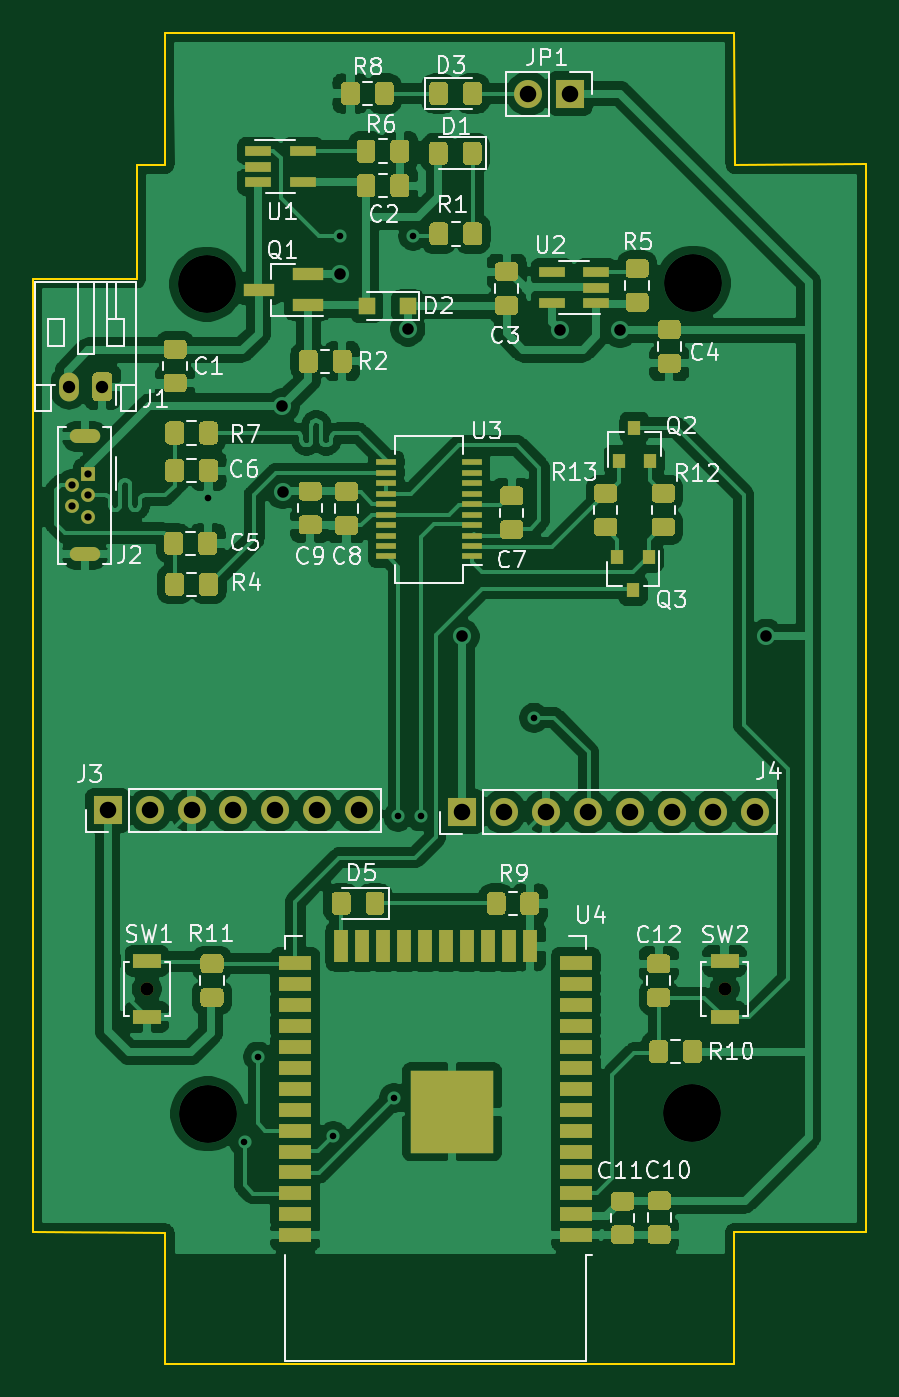
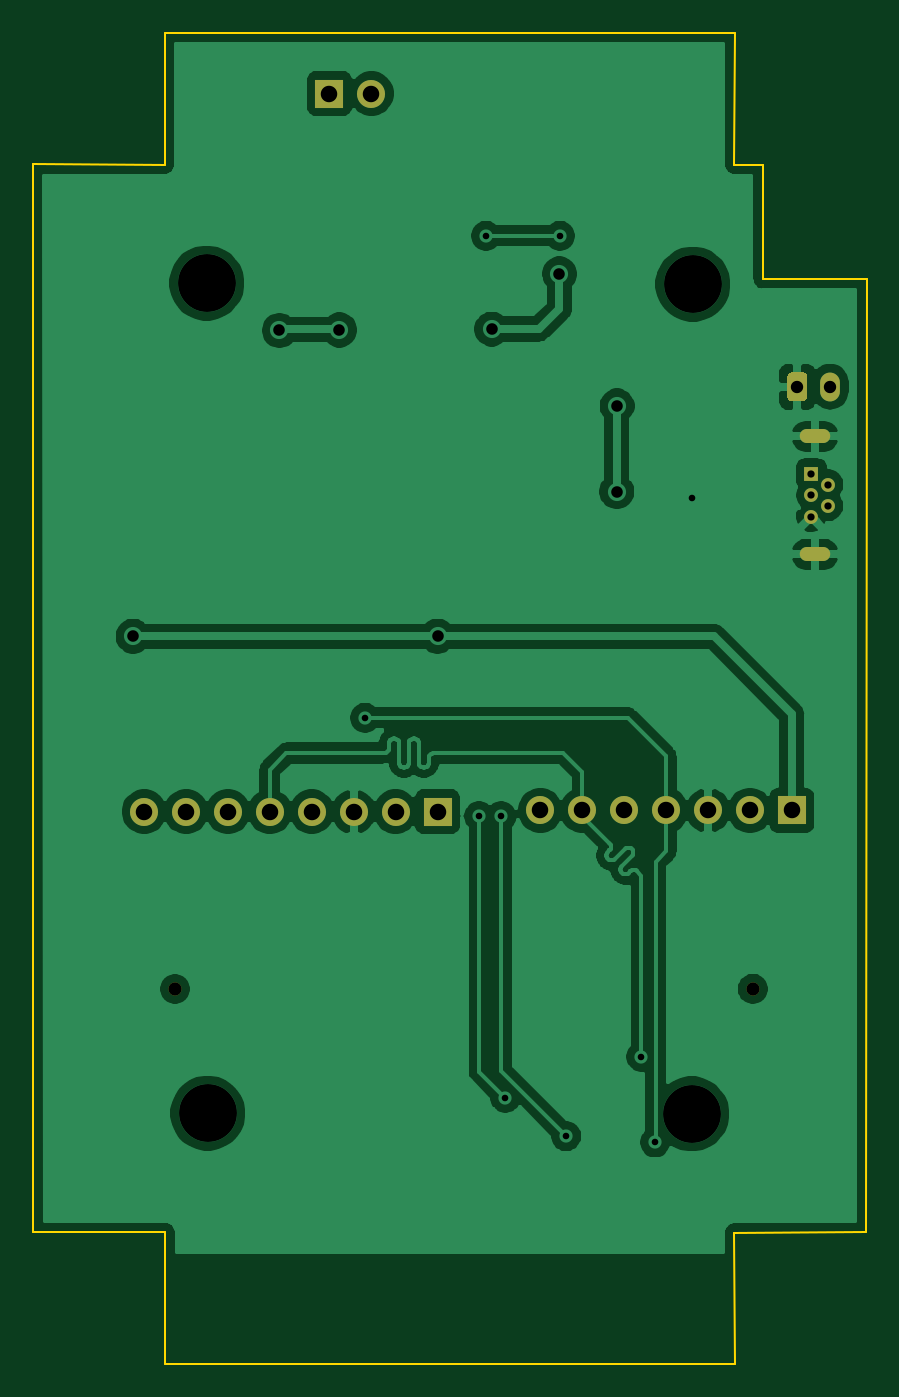
Circuit board: 11 layer files. Board 50.5 x 80.7 mm.
- bottom_copper: clip-B_Cu.gbl (99809 bytes)
- bottom_mask: clip-B_Mask.gbs (1830 bytes)
- paste: clip-B_Paste.gbp (455 bytes)
- bottom_silk: clip-B_SilkS.gbo (1833 bytes)
- outline: clip-Edge_Cuts.gm1 (1197 bytes)
- top_copper: clip-F_Cu.gtl (228670 bytes)
- top_mask: clip-F_Mask.gts (23265 bytes)
- paste: clip-F_Paste.gtp (21916 bytes)
- top_silk: clip-F_SilkS.gto (61579 bytes)
- drill: clip-NPTH.drl (313 bytes)
- drill: clip-PTH.drl (1177 bytes)

=== bottom_copper: clip-B_Cu.gbl (99809 bytes, source omitted) ===
=== bottom_mask: clip-B_Mask.gbs ===
%TF.GenerationSoftware,KiCad,Pcbnew,(5.1.9)-1*%
%TF.CreationDate,2021-03-02T21:55:12+01:00*%
%TF.ProjectId,clip,636c6970-2e6b-4696-9361-645f70636258,rev?*%
%TF.SameCoordinates,Original*%
%TF.FileFunction,Soldermask,Bot*%
%TF.FilePolarity,Negative*%
%FSLAX46Y46*%
G04 Gerber Fmt 4.6, Leading zero omitted, Abs format (unit mm)*
G04 Created by KiCad (PCBNEW (5.1.9)-1) date 2021-03-02 21:55:12*
%MOMM*%
%LPD*%
G01*
G04 APERTURE LIST*
%ADD10O,1.200000X1.750000*%
%ADD11O,1.850000X0.850000*%
%ADD12C,0.840000*%
%ADD13R,0.840000X0.840000*%
%ADD14O,1.700000X1.700000*%
%ADD15R,1.700000X1.700000*%
%ADD16C,0.800000*%
G04 APERTURE END LIST*
D10*
%TO.C,J1*%
X126630000Y-72420000D03*
G36*
G01*
X129230000Y-71794999D02*
X129230000Y-73045001D01*
G75*
G02*
X128980001Y-73295000I-249999J0D01*
G01*
X128279999Y-73295000D01*
G75*
G02*
X128030000Y-73045001I0J249999D01*
G01*
X128030000Y-71794999D01*
G75*
G02*
X128279999Y-71545000I249999J0D01*
G01*
X128980001Y-71545000D01*
G75*
G02*
X129230000Y-71794999I0J-249999D01*
G01*
G37*
%TD*%
D11*
%TO.C,J2*%
X127560000Y-82565000D03*
X127560000Y-75415000D03*
D12*
X127780000Y-80290000D03*
X126780000Y-79640000D03*
X127780000Y-78990000D03*
X126780000Y-78340000D03*
D13*
X127780000Y-77690000D03*
%TD*%
D14*
%TO.C,JP1*%
X154450000Y-54640000D03*
D15*
X156990000Y-54640000D03*
%TD*%
D16*
%TO.C,SW2*%
X166350000Y-108920000D03*
%TD*%
%TO.C,SW1*%
X131330000Y-108915000D03*
%TD*%
D14*
%TO.C,J4*%
X168220000Y-98170000D03*
X165680000Y-98170000D03*
X163140000Y-98170000D03*
X160600000Y-98170000D03*
X158060000Y-98170000D03*
X155520000Y-98170000D03*
X152980000Y-98170000D03*
D15*
X150440000Y-98170000D03*
%TD*%
D14*
%TO.C,J3*%
X144200000Y-98100000D03*
X141660000Y-98100000D03*
X139120000Y-98100000D03*
X136580000Y-98100000D03*
X134040000Y-98100000D03*
X131500000Y-98100000D03*
D15*
X128960000Y-98100000D03*
%TD*%
M02*

=== paste: clip-B_Paste.gbp ===
%TF.GenerationSoftware,KiCad,Pcbnew,(5.1.9)-1*%
%TF.CreationDate,2021-03-02T21:55:11+01:00*%
%TF.ProjectId,clip,636c6970-2e6b-4696-9361-645f70636258,rev?*%
%TF.SameCoordinates,Original*%
%TF.FileFunction,Paste,Bot*%
%TF.FilePolarity,Positive*%
%FSLAX46Y46*%
G04 Gerber Fmt 4.6, Leading zero omitted, Abs format (unit mm)*
G04 Created by KiCad (PCBNEW (5.1.9)-1) date 2021-03-02 21:55:11*
%MOMM*%
%LPD*%
G01*
G04 APERTURE LIST*
G04 APERTURE END LIST*
M02*

=== bottom_silk: clip-B_SilkS.gbo ===
%TF.GenerationSoftware,KiCad,Pcbnew,(5.1.9)-1*%
%TF.CreationDate,2021-03-02T21:55:11+01:00*%
%TF.ProjectId,clip,636c6970-2e6b-4696-9361-645f70636258,rev?*%
%TF.SameCoordinates,Original*%
%TF.FileFunction,Legend,Bot*%
%TF.FilePolarity,Positive*%
%FSLAX46Y46*%
G04 Gerber Fmt 4.6, Leading zero omitted, Abs format (unit mm)*
G04 Created by KiCad (PCBNEW (5.1.9)-1) date 2021-03-02 21:55:11*
%MOMM*%
%LPD*%
G01*
G04 APERTURE LIST*
%ADD10O,1.200000X1.750000*%
%ADD11O,1.850000X0.850000*%
%ADD12C,0.840000*%
%ADD13R,0.840000X0.840000*%
%ADD14O,1.700000X1.700000*%
%ADD15R,1.700000X1.700000*%
%ADD16C,0.800000*%
G04 APERTURE END LIST*
%LPC*%
D10*
%TO.C,J1*%
X126630000Y-72420000D03*
G36*
G01*
X129230000Y-71794999D02*
X129230000Y-73045001D01*
G75*
G02*
X128980001Y-73295000I-249999J0D01*
G01*
X128279999Y-73295000D01*
G75*
G02*
X128030000Y-73045001I0J249999D01*
G01*
X128030000Y-71794999D01*
G75*
G02*
X128279999Y-71545000I249999J0D01*
G01*
X128980001Y-71545000D01*
G75*
G02*
X129230000Y-71794999I0J-249999D01*
G01*
G37*
%TD*%
D11*
%TO.C,J2*%
X127560000Y-82565000D03*
X127560000Y-75415000D03*
D12*
X127780000Y-80290000D03*
X126780000Y-79640000D03*
X127780000Y-78990000D03*
X126780000Y-78340000D03*
D13*
X127780000Y-77690000D03*
%TD*%
D14*
%TO.C,JP1*%
X154450000Y-54640000D03*
D15*
X156990000Y-54640000D03*
%TD*%
D16*
%TO.C,SW2*%
X166350000Y-108920000D03*
%TD*%
%TO.C,SW1*%
X131330000Y-108915000D03*
%TD*%
D14*
%TO.C,J4*%
X168220000Y-98170000D03*
X165680000Y-98170000D03*
X163140000Y-98170000D03*
X160600000Y-98170000D03*
X158060000Y-98170000D03*
X155520000Y-98170000D03*
X152980000Y-98170000D03*
D15*
X150440000Y-98170000D03*
%TD*%
D14*
%TO.C,J3*%
X144200000Y-98100000D03*
X141660000Y-98100000D03*
X139120000Y-98100000D03*
X136580000Y-98100000D03*
X134040000Y-98100000D03*
X131500000Y-98100000D03*
D15*
X128960000Y-98100000D03*
%TD*%
M02*

=== outline: clip-Edge_Cuts.gm1 ===
%TF.GenerationSoftware,KiCad,Pcbnew,(5.1.9)-1*%
%TF.CreationDate,2021-03-02T21:55:12+01:00*%
%TF.ProjectId,clip,636c6970-2e6b-4696-9361-645f70636258,rev?*%
%TF.SameCoordinates,Original*%
%TF.FileFunction,Profile,NP*%
%FSLAX46Y46*%
G04 Gerber Fmt 4.6, Leading zero omitted, Abs format (unit mm)*
G04 Created by KiCad (PCBNEW (5.1.9)-1) date 2021-03-02 21:55:12*
%MOMM*%
%LPD*%
G01*
G04 APERTURE LIST*
%TA.AperFunction,Profile*%
%ADD10C,0.100000*%
%TD*%
G04 APERTURE END LIST*
D10*
X130730000Y-58970000D02*
X130730000Y-65890000D01*
X124420000Y-65890000D02*
X130730000Y-65890000D01*
X124440000Y-123660000D02*
X124420000Y-65890000D01*
X132450000Y-123690000D02*
X124440000Y-123660000D01*
X132420000Y-131660000D02*
X132450000Y-123690000D01*
X166940000Y-131660000D02*
X132420000Y-131660000D01*
X166930000Y-123660000D02*
X166940000Y-131660000D01*
X174940000Y-123660000D02*
X166930000Y-123660000D01*
X174950000Y-58940000D02*
X174940000Y-123660000D01*
X166970000Y-58970000D02*
X174950000Y-58940000D01*
X166950000Y-50960000D02*
X166970000Y-58970000D01*
X132430000Y-50960000D02*
X166950000Y-50960000D01*
X132450000Y-58970000D02*
X132430000Y-50960000D01*
X130730000Y-58970000D02*
X132450000Y-58970000D01*
M02*

=== top_copper: clip-F_Cu.gtl (228670 bytes, source omitted) ===
=== top_mask: clip-F_Mask.gts (23265 bytes, source omitted) ===
=== paste: clip-F_Paste.gtp (21916 bytes, source omitted) ===
=== top_silk: clip-F_SilkS.gto (61579 bytes, source omitted) ===
=== drill: clip-NPTH.drl ===
M48
; DRILL file {KiCad (5.1.9)-1} date 03/02/21 21:56:25
; FORMAT={-:-/ absolute / inch / decimal}
; #@! TF.CreationDate,2021-03-02T21:56:25+01:00
; #@! TF.GenerationSoftware,Kicad,Pcbnew,(5.1.9)-1
; #@! TF.FileFunction,NonPlated,1,2,NPTH
FMAT,2
INCH
T1C0.0315
%
G90
G05
T1
X5.1705Y-4.288
X6.5492Y-4.2882
T0
M30

=== drill: clip-PTH.drl ===
M48
; DRILL file {KiCad (5.1.9)-1} date 03/02/21 21:56:25
; FORMAT={-:-/ absolute / inch / decimal}
; #@! TF.CreationDate,2021-03-02T21:56:25+01:00
; #@! TF.GenerationSoftware,Kicad,Pcbnew,(5.1.9)-1
; #@! TF.FileFunction,Plated,1,2,PTH
FMAT,2
INCH
T1C0.0138
T2C0.0157
T3C0.0173
T4C0.0276
T5C0.0295
T6C0.0394
T7C0.1382
%
G90
G05
T2
X5.3157Y-3.1157
X5.4035Y-4.6543
X5.436Y-4.4496
X5.6157Y-4.6398
X5.6311Y-2.4906
X5.7607Y-4.5485
X5.7705Y-3.8765
X5.8067Y-2.4906
X5.8236Y-3.8764
X6.0953Y-3.6409
T3
X4.9913Y-3.0843
X4.9913Y-3.1354
X5.0307Y-3.0587
X5.0307Y-3.1098
X5.0307Y-3.161
T4
X5.4941Y-2.8969
X5.4949Y-3.1012
X5.6319Y-2.5819
X5.7933Y-2.7132
X5.9228Y-3.4465
X6.1571Y-2.7154
X6.3Y-2.7165
X6.6492Y-3.4465
T5
X4.9854Y-2.8512
X5.0642Y-2.8512
T6
X5.0772Y-3.8622
X5.1772Y-3.8622
X5.2772Y-3.8622
X5.3772Y-3.8622
X5.4772Y-3.8622
X5.5772Y-3.8622
X5.6772Y-3.8622
X5.9228Y-3.865
X6.0228Y-3.865
X6.0807Y-2.1512
X6.1228Y-3.865
X6.1807Y-2.1512
X6.2228Y-3.865
X6.3228Y-3.865
X6.4228Y-3.865
X6.5228Y-3.865
X6.6228Y-3.865
T7
X5.3134Y-2.6063
X5.3161Y-4.5862
X6.4717Y-4.585
X6.474Y-2.6035
T1
G00X5.0417Y-2.9691
M15
G01X5.0024Y-2.9691
M16
G05
G00X5.0417Y-3.2506
M15
G01X5.0024Y-3.2506
M16
G05
T0
M30
